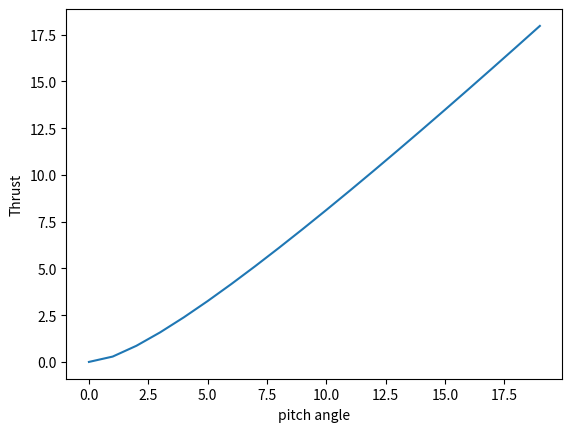

This chart was generated by the following Python code:
import numpy as np
import matplotlib.pyplot as plt
#given
rho=1.22
N=1500
r=0.355
sigma=0.0573 #(n*b/pi*r)
cl_alfa=5.73
cd=0.01
const=rho*3.141*r*r*np.power((2*3.141*N*r/60),2)

def result_ct(theta):
  def lmda(r):
    return sigma*cl_alfa/16*(np.power(1+(32*theta*r/(sigma*cl_alfa)),0.5)-1)
 
  a=0
  b=1
  n=100
  h=(b-a)/n
  

  #Trapezoidal
  def ct(r):
    return 0.5*sigma*cl_alfa*(theta*r*r-lmda(r)*r)
  m=0
  arr=[]
  for i in range (n+1):
    k=a+h*i
    ct(k)
    arr=np.append(arr,ct(k))

  for i in range(1,n):
    m=m+arr[i]
  y=(h/2)*(float(arr[0])+float(arr[n])+(2*float(m)))
  return y*const


 
yy=[]
xx=[]
 
for i in range (20):
  yy.append(result_ct(i*3.14/180))
  xx.append(i)
print (xx, yy)
plt.plot(xx,yy)
plt.xlabel('pitch angle')
plt.ylabel('Thrust')
